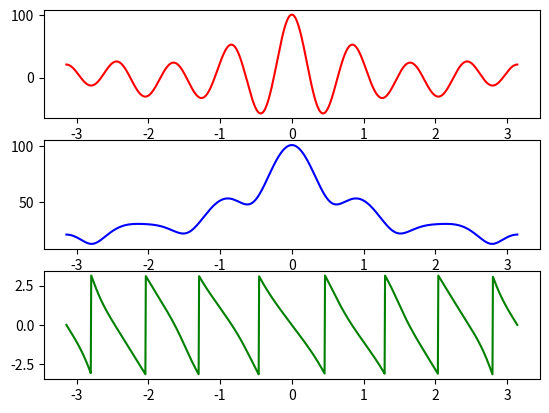

This figure's Python source:
import numpy as np
import matplotlib.pyplot as plot
import cmath as cm
j=cm.sqrt(-1)
#x=input("enter a list of values:")
x=[4,5,8,1,3,9,10,25,33,0,3] 
w=np.linspace(-np.pi,np.pi,1000)
X=[]
for i in range(0,1000):
       w_tmp=w[i]
       s=0
       for k in range(0,len(x)):
            s+=(x[k]*np.exp(-k*w_tmp*j))
       X.append(s)
m=np.abs(X)
p=np.angle(X)
plot.subplot(3,1,1)
plot.plot(w,X,'r')
plot.subplot(3,1,2)
plot.plot(w,m,'b')
plot.subplot(3,1,3)
plot.plot(w,p,'g')
plot.show()
